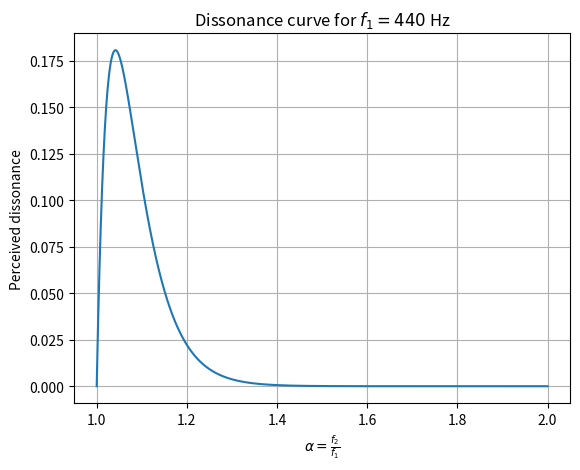

Write the Python code that produced this figure. (Note: this script raises an exception after producing the figure.)
"""
    Implementation of the dissonance model from Sethares 1993

    TODOi: figure out interface

    Make a Timbre class to hold timbre information

"""

import numpy as np
from matplotlib import pyplot as plt

## CONSTANTS

a = 3.5
b = 5.75


def D(F, V):
    """Compute Plomp-Levelt dissonance for given frequencies and amplitudes.

    Compute d according to Sethares 1993.

    Args:
     * F: iterable of frequencies present
     * V: iterable of relative amplitudes
    """
    D = 0
    for i,fi in enumerate(F):
        for j,fj in enumerate(F):
            D += 0.5 * d(fi, fj, V[i], V[j])
    return D

def DF(F, V, alpha):
    Da = 0
    for i,fi in enumerate(F):
        for j,fj in enumerate(F):
            Da += d(fi, alpha*fj, V[i], V[j])

    return D(F, V) + D(alpha*F, V) + Da 
#    return Da

def d(f1, f2, v1, v2):
    dstar = 0.24
    s1 = 0.0021
    s2 = 19
    s = dstar/(s1*f1 + s2)
    exp1 = np.exp(- a * s * np.abs(f2-f1) )
    exp2 = np.exp(- b * s * np.abs(f2-f1) )
    return v1*v2*(exp1 - exp2)

if __name__ == '__main__':
    print(d(440, 440, 1, 1))
    print(d(440, 442, 1, 1))
    print(d(440, 440*3/2, 1, 1))

    v1 = 1
    v2 = 1
    f1 = 440
    F2 = np.linspace(f1, 2*f1, 1000)
    diss = [d(f1, f2, v1, v2) for f2 in F2]

    fig, ax = plt.subplots()
    ax.plot(F2/f1, diss)
    ax.set_xlabel('$\\alpha = \\frac{f_2}{f_1}$')
    ax.set_ylabel('Perceived dissonance')
    ax.set_title('Dissonance curve for $f_1 = 440$ Hz')
    ax.grid()
    fig.savefig('disscurve0.png', dpi = 400)

    F = np.array([440*i for i in range(1, 6)])
    V = [np.exp(np.log(0.88)*i) for i in range(5)]
    print(F)
    print(V)

    fig, ax = plt.subplots()
    alpha = np.linspace(1., 2.1, 1000)
    disson = [DF(F, V, a) for a in alpha]

    ax.plot(alpha, np.array(disson)/np.max(disson))
    ax.set_xlabel('$\\Number of semitones$')
    ax.set_ylabel('Perceived Dissonance')
    ax.set_title('Dissonance curve for harmonic timbre')
#    ax.set_xticks(np.linspace(1, 2, 13))
    ax.set_xticks([2.0**(i/12.) for i in range(13)])
    ax.set_xticklabels([str(i) for i in range(13)])
    ax.grid()
    fig.savefig('disscurve_harmonic.png', dpi = 400)
